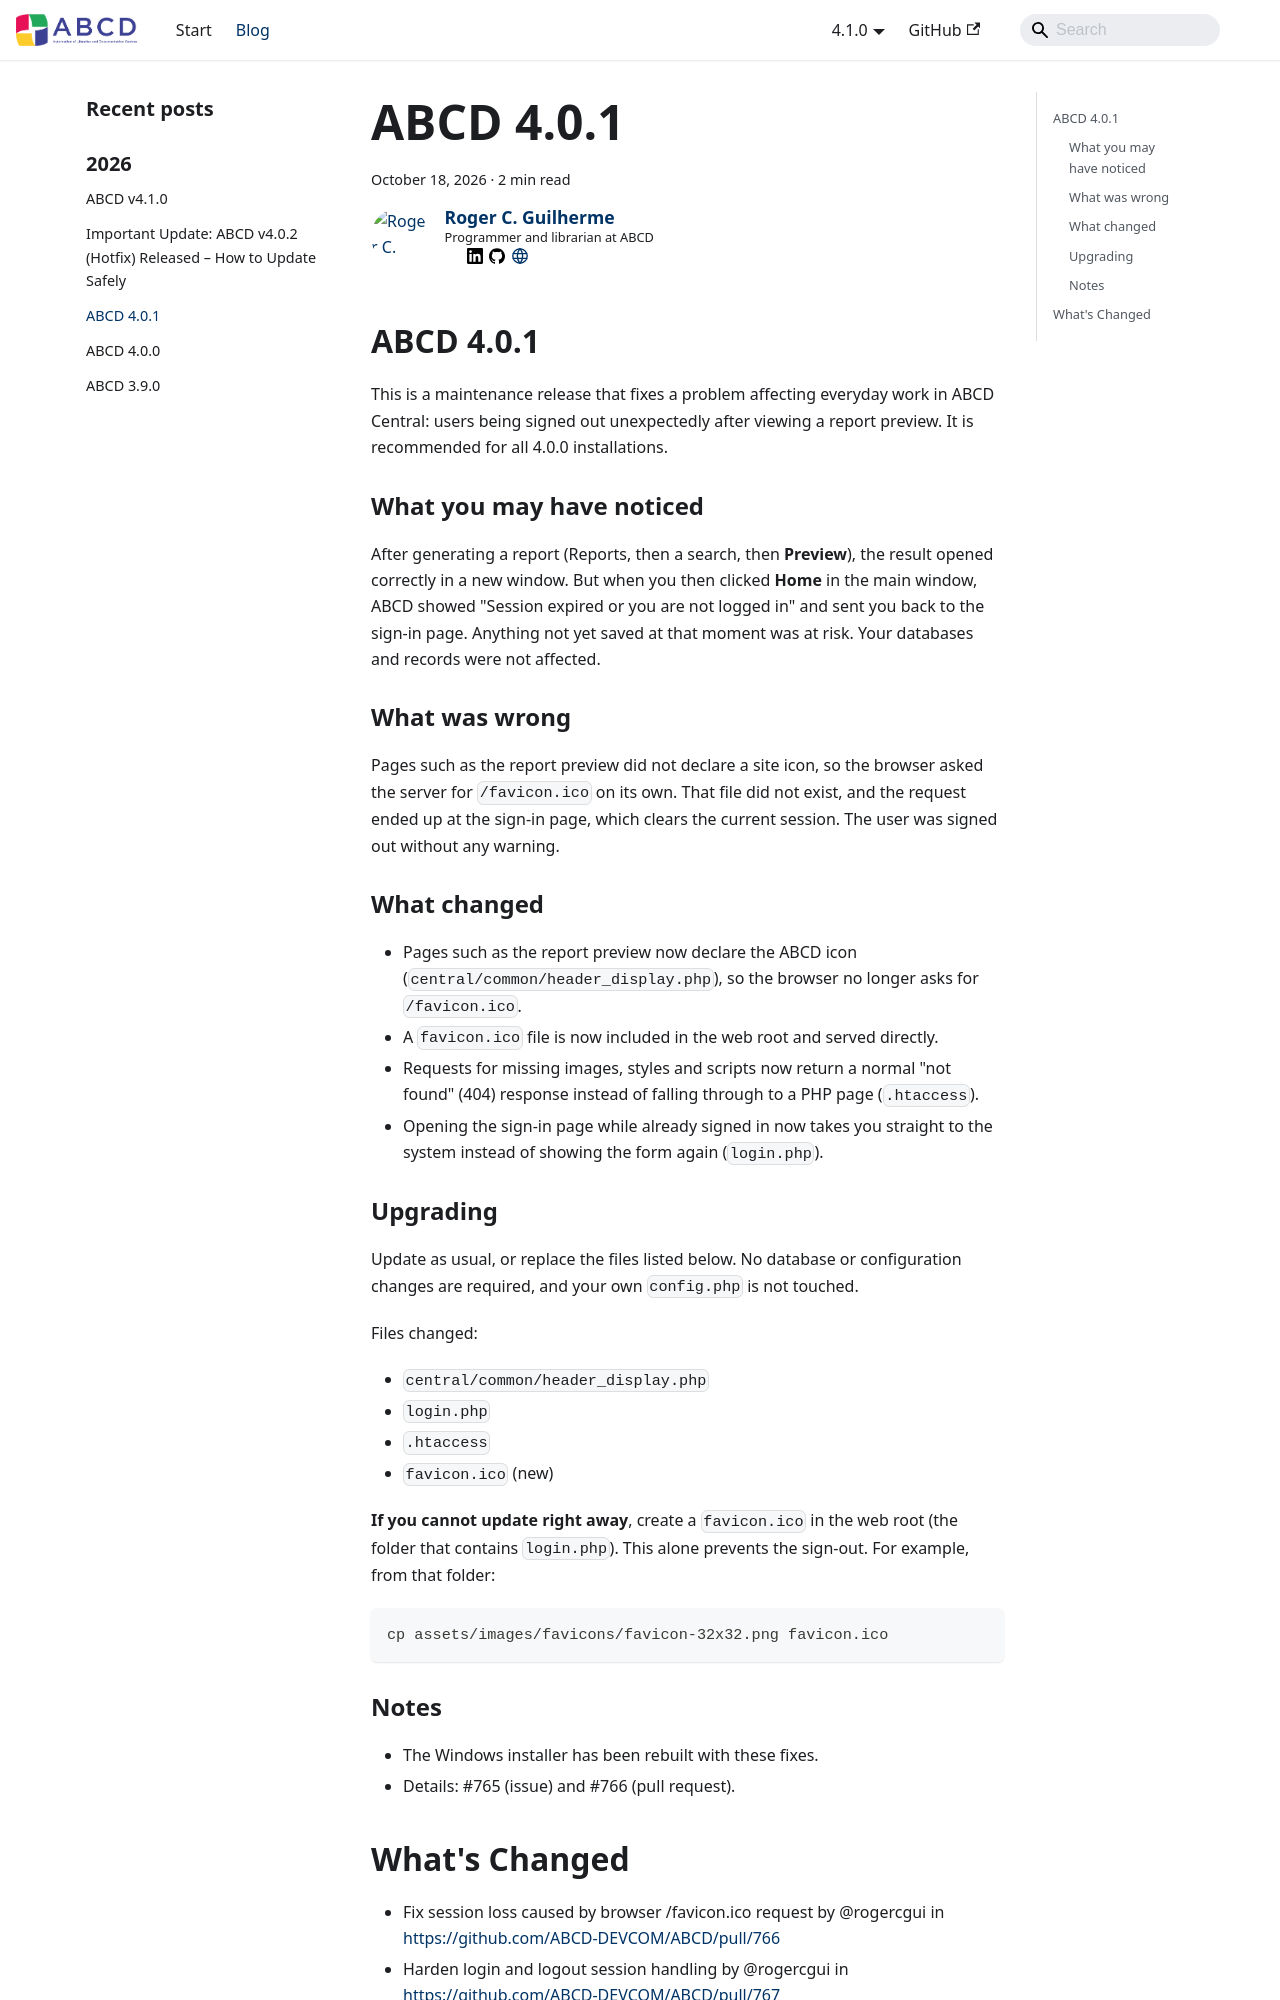

repository: ABCD-DEVCOM/ABCD-DEVCOM.github.io · page: blog/2026-10-18-release-4-0-1.html · generator: docusaurus

---
slug: 2026-10-18-release-4-0-1
title: "ABCD 4.0.1"
authors: [rogercgui ]
tags: [release, v4.0.1]
---

## ABCD 4.0.1

This is a maintenance release that fixes a problem affecting everyday work in ABCD Central: users being signed out unexpectedly after viewing a report preview. It is recommended for all 4.0.0 installations.

### What you may have noticed

After generating a report (Reports, then a search, then **Preview**), the result opened correctly in a new window. But when you then clicked **Home** in the main window, ABCD showed "Session expired or you are not logged in" and sent you back to the sign-in page. Anything not yet saved at that moment was at risk. Your databases and records were not affected.

### What was wrong

Pages such as the report preview did not declare a site icon, so the browser asked the server for `/favicon.ico` on its own. That file did not exist, and the request ended up at the sign-in page, which clears the current session. The user was signed out without any warning.

### What changed

- Pages such as the report preview now declare the ABCD icon (`central/common/header_display.php`), so the browser no longer asks for `/favicon.ico`.
- A `favicon.ico` file is now included in the web root and served directly.
- Requests for missing images, styles and scripts now return a normal "not found" (404) response instead of falling through to a PHP page (`.htaccess`).
- Opening the sign-in page while already signed in now takes you straight to the system instead of showing the form again (`login.php`).
